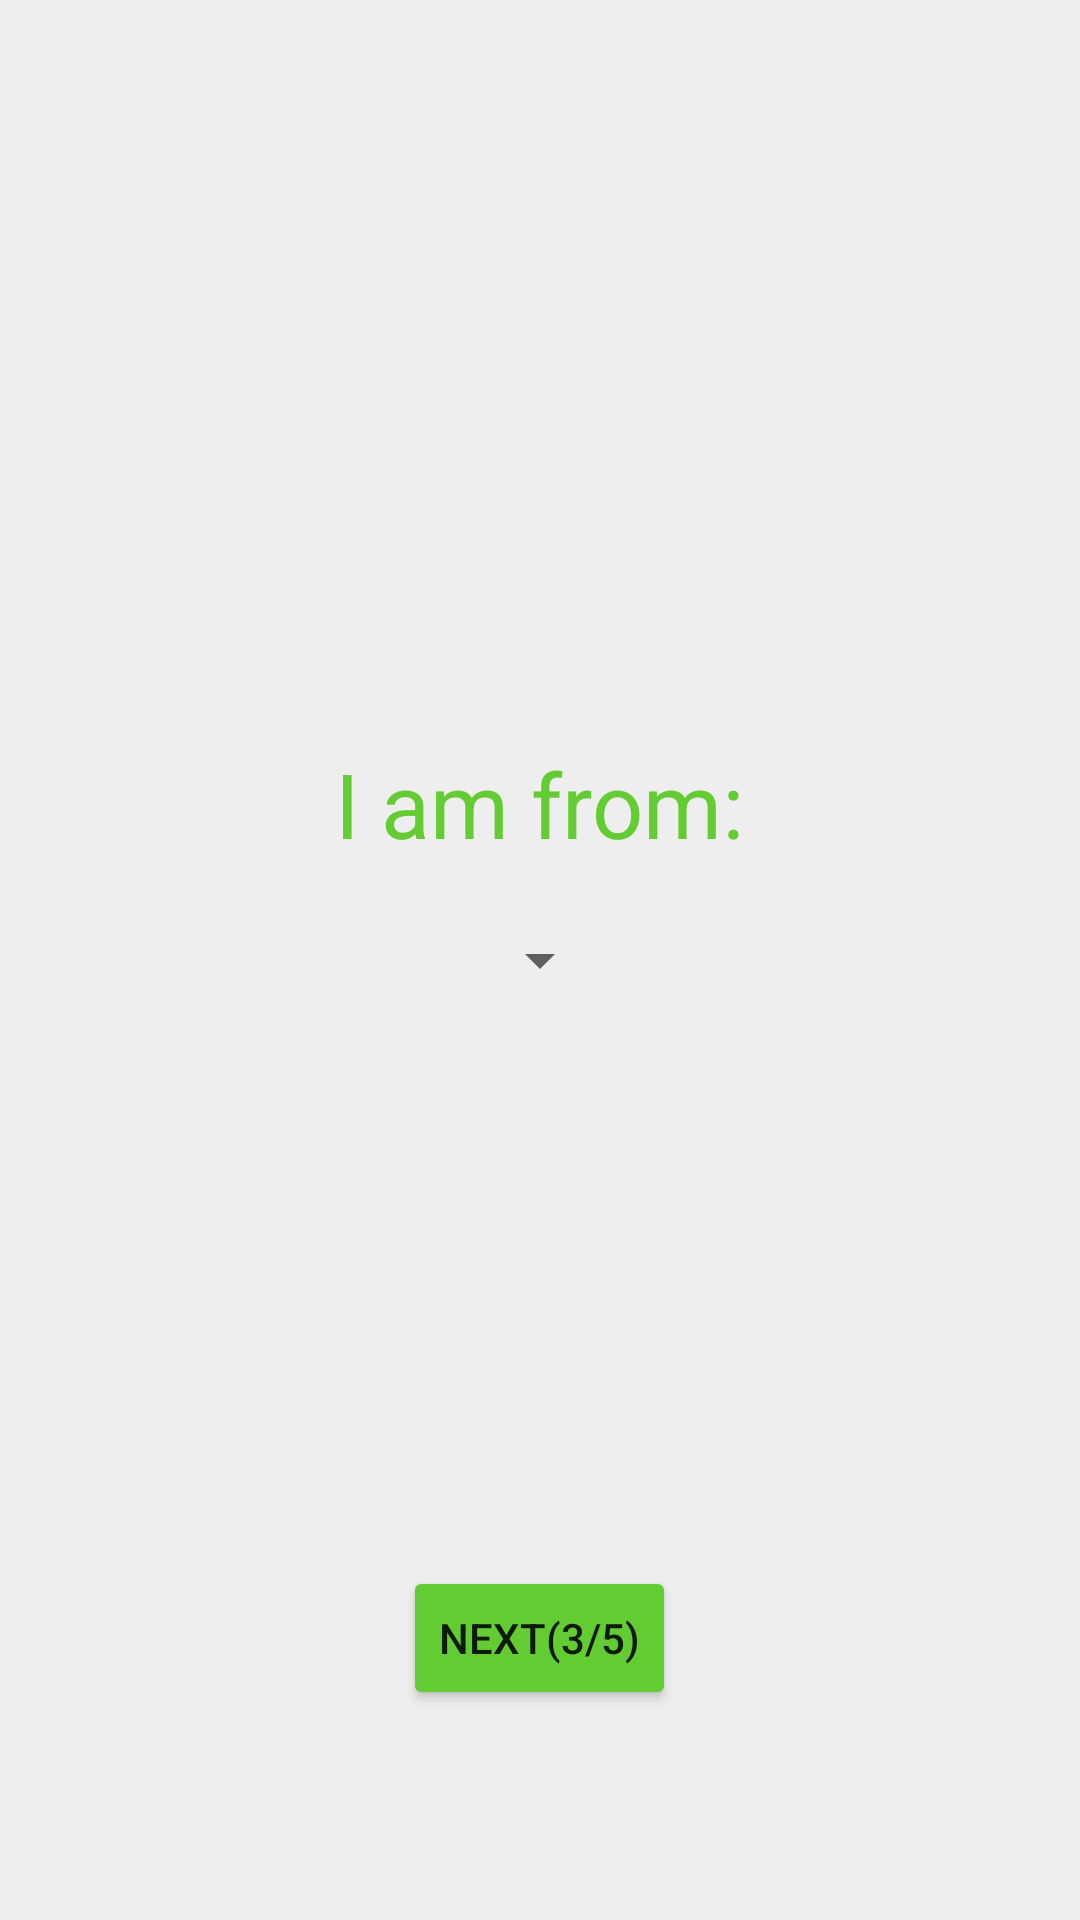

Android layout source for this screen:
<!-- AndroidManifest.xml: application theme Theme.Symptomchecker -->
<!-- res/layout/region.xml -->
<?xml version="1.0" encoding="utf-8"?>
<RelativeLayout
    xmlns:android="http://schemas.android.com/apk/res/android"
    android:layout_width="match_parent"
    android:layout_height="match_parent"
    android:background="#EEEEEE">

    <TextView
        android:layout_width="wrap_content"
        android:layout_height="wrap_content"
        android:text="I am from:"
        android:textSize="30sp"
        android:textColor="#64CC33"
        android:layout_centerHorizontal="true"
        android:layout_above="@id/regionList"
        android:layout_marginBottom="20dp"
        />

    <Spinner
        android:id="@+id/regionList"
        android:layout_width="wrap_content"
        android:layout_height="wrap_content"
        android:layout_centerInParent="true" />

    <Button
        android:id="@+id/next"
        android:layout_width="wrap_content"
        android:layout_height="wrap_content"
        android:layout_centerHorizontal="true"
        android:layout_alignParentBottom="true"
        android:layout_marginBottom="70dp"
        android:text="Next(3/5)"
        android:backgroundTint="#64CC33"
        />

</RelativeLayout>
<!-- resources referenced by this layout -->
<resources>
  <style name="Theme.Symptomchecker" parent="Theme.MaterialComponents.DayNight.DarkActionBar">
          
          <item name="colorPrimary">@color/purple_500</item>
          <item name="colorPrimaryVariant">@color/purple_700</item>
          <item name="colorOnPrimary">@color/white</item>
          
          <item name="colorSecondary">@color/teal_200</item>
          <item name="colorSecondaryVariant">@color/teal_700</item>
          <item name="colorOnSecondary">@color/black</item>
          
          <item name="android:statusBarColor">?attr/colorPrimaryVariant</item>
          
      </style>
  <!-- not gathered from this repository: default colours our renderer supplied (Android Studio template values) -->
  <color name="purple_500">#FF6200EE</color>
  <color name="purple_700">#FF3700B3</color>
  <color name="teal_200">#FF03DAC5</color>
  <color name="teal_700">#FF018786</color>
  <color name="black">#FF000000</color>
  <color name="white">#FFFFFFFF</color>
</resources>
